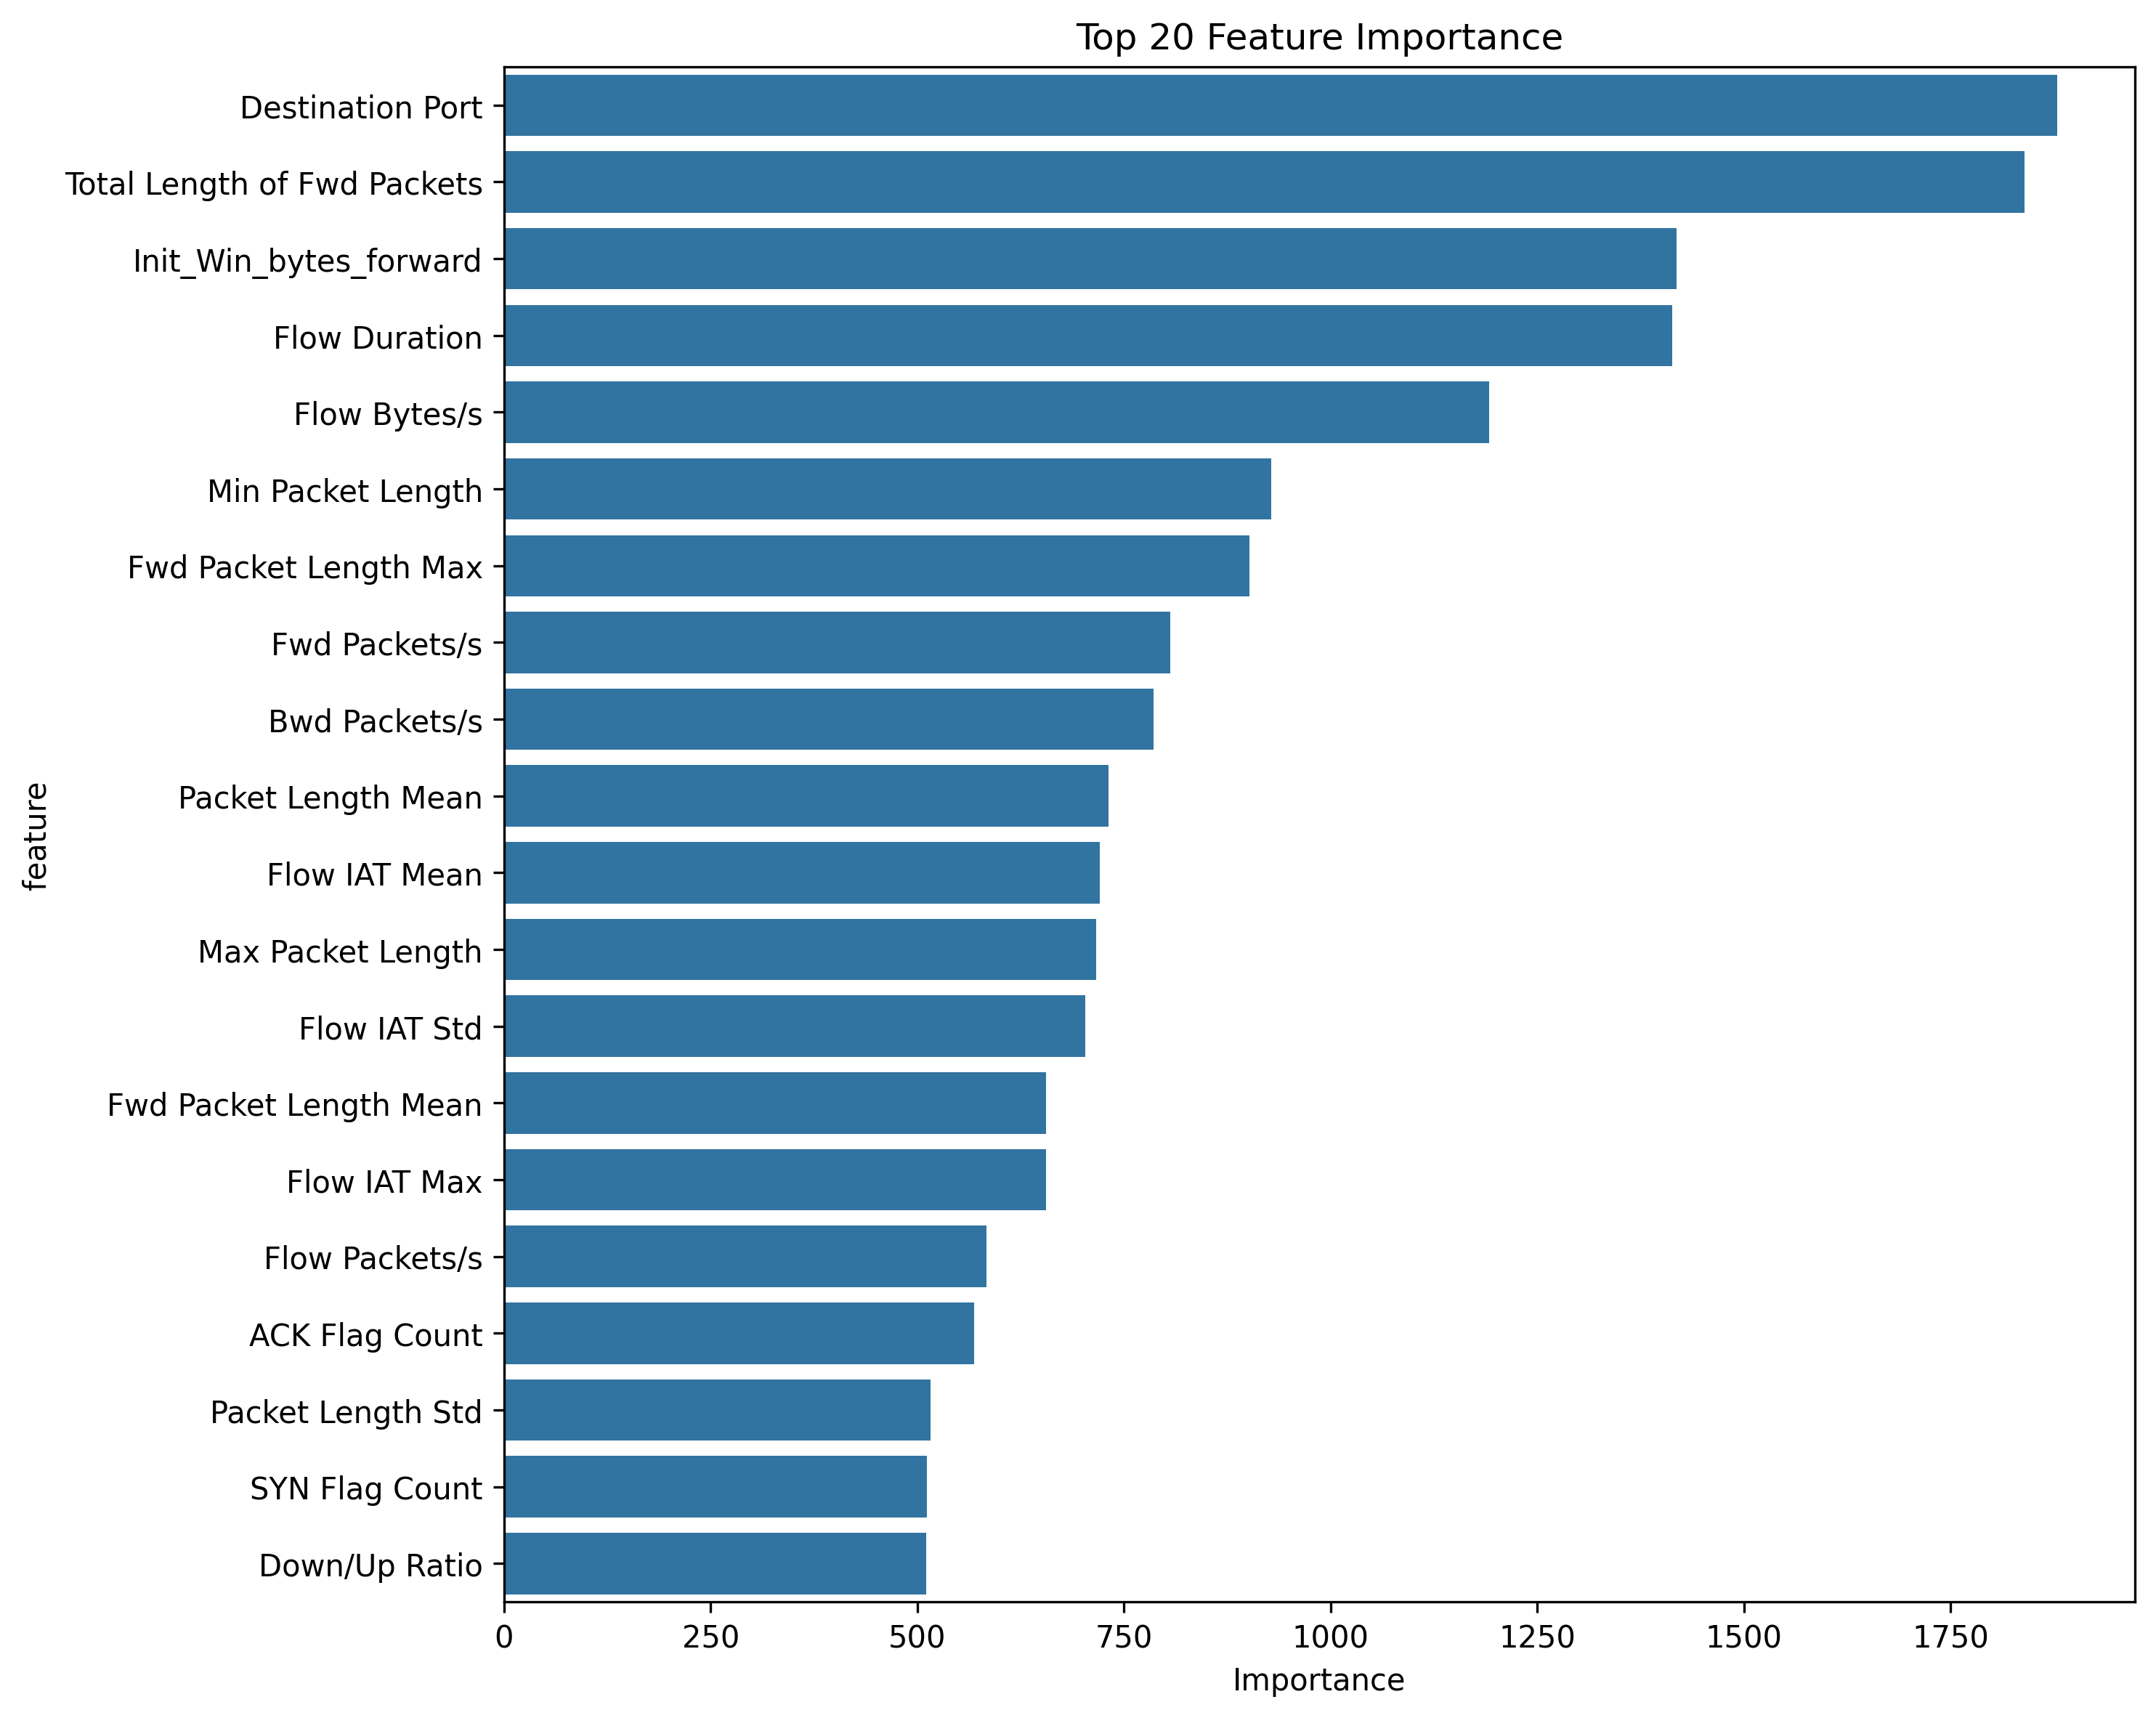

The table this chart was drawn from, first rows:
feature, importance
Destination Port, 1879
Total Length of Fwd Packets, 1840
Init_Win_bytes_forward, 1419
Flow Duration, 1413
Flow Bytes/s, 1192
Min Packet Length, 928
Fwd Packet Length Max, 902
Fwd Packets/s, 806
Bwd Packets/s, 786
Packet Length Mean, 731
Flow IAT Mean, 721
Max Packet Length, 716
Flow IAT Std, 703
Fwd Packet Length Mean, 656
Flow IAT Max, 656
Flow Packets/s, 584
ACK Flag Count, 569
Packet Length Std, 516
SYN Flag Count, 512
Down/Up Ratio, 511
Total Length of Bwd Packets, 454
RST Flag Count, 443
Fwd Packet Length Min, 430
FIN Flag Count, 403
Bwd Packet Length Max, 394
PSH Flag Count, 371
Bwd Packet Length Min, 343
act_data_pkt_fwd, 317
Fwd PSH Flags, 304
Fwd IAT Mean, 290
Init_Win_bytes_backward, 283
Fwd IAT Total, 274
Fwd Packet Length Std, 269
Bwd Packet Length Std, 268
Total Fwd Packets, 220
Subflow Fwd Bytes, 213
Total Backward Packets, 210
Bwd Packet Length Mean, 208
Fwd IAT Std, 197
Fwd IAT Max, 153
Packet Length Variance, 150
Bwd IAT Min, 136
Avg Fwd Segment Size, 123
Average Packet Size, 108
Bwd IAT Total, 69
Bwd IAT Mean, 51
Avg Bwd Segment Size, 50
Subflow Bwd Bytes, 49
Bwd IAT Std, 44
Fwd Bulk Rate Avg, 32
Bwd IAT Max, 25
Bwd Header Length, 25
Fwd Header Length, 18
Avg Fwd Bytes/Bulk, 9
Avg Fwd Packets/Bulk, 7
Avg Bwd Packets/Bulk, 7
Subflow Bwd Packets, 6
Subflow Fwd Packets, 4
Avg Bwd Bytes/Bulk, 0
Fwd URG Flags, 0
... 15 more rows
